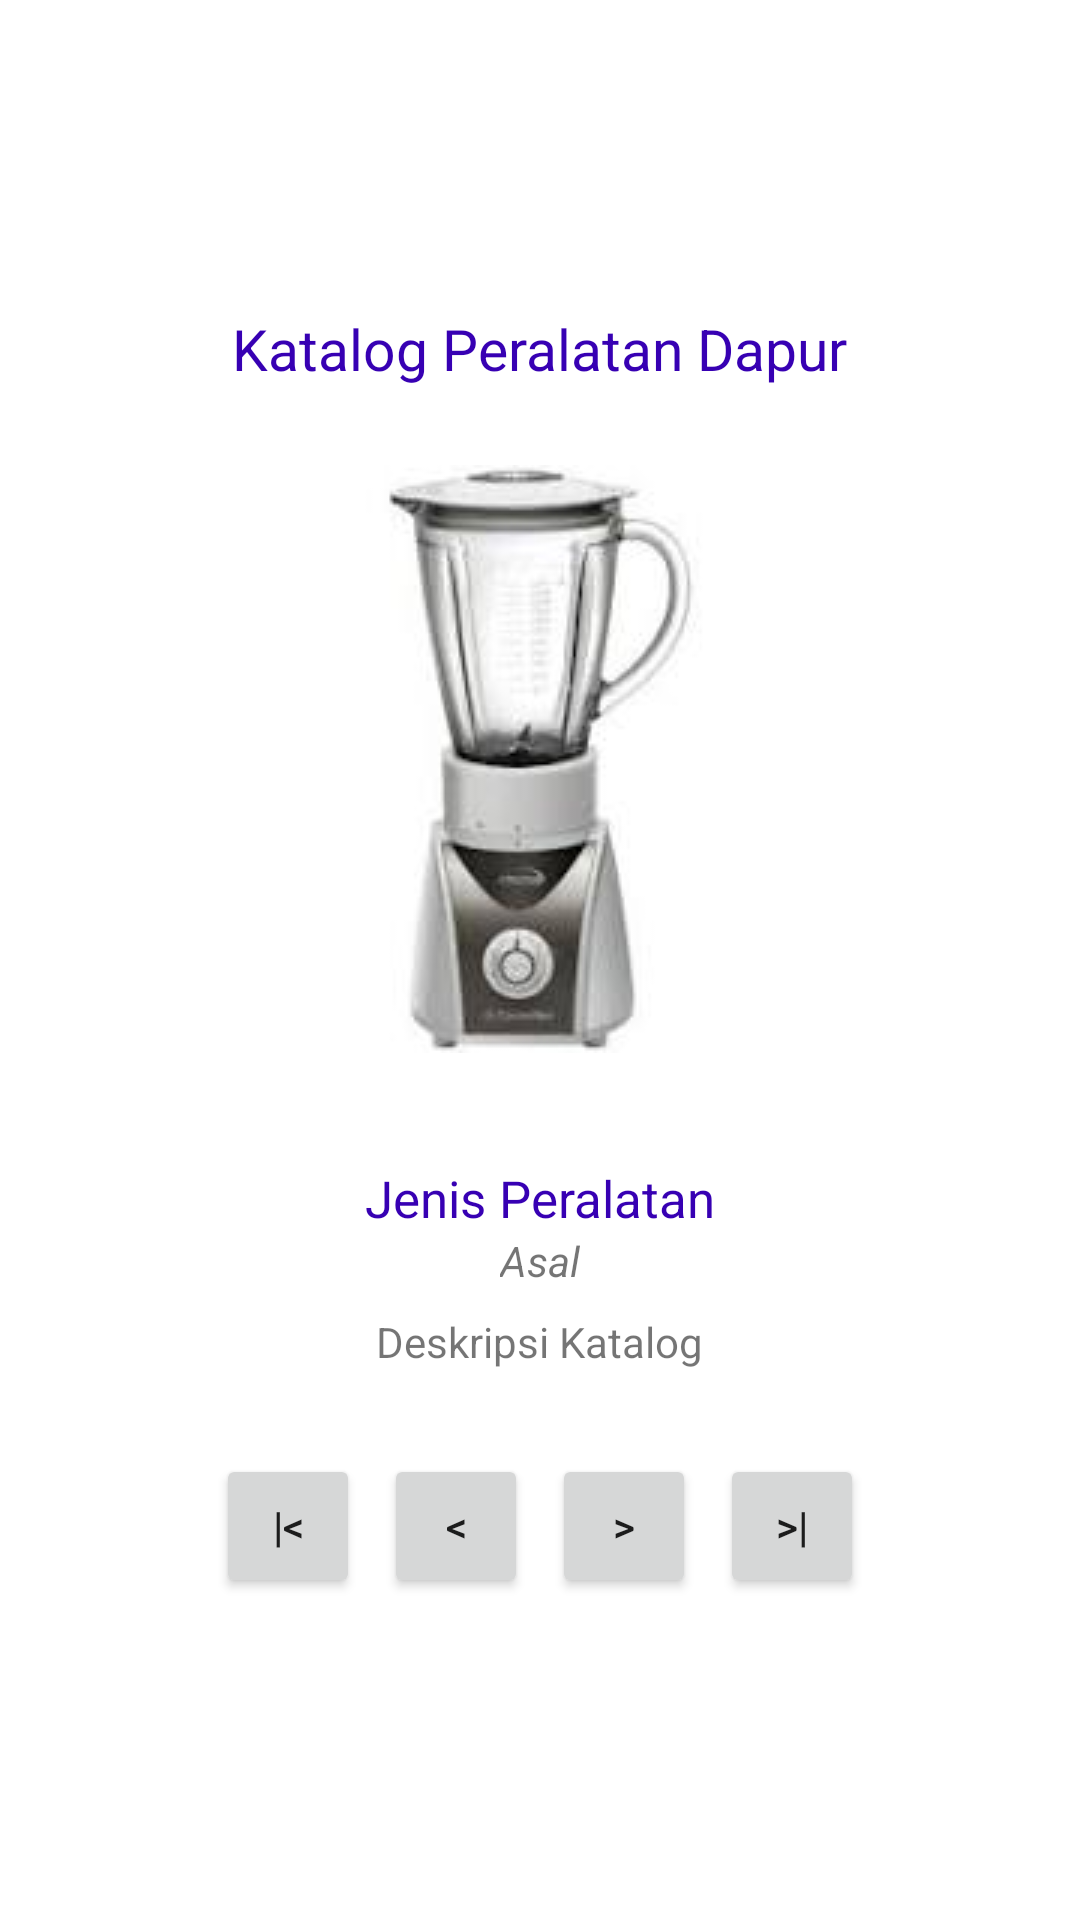

This screen was rendered from an Android layout file. Write that file and the resources it references.
<!-- AndroidManifest.xml: application theme Theme.Katalog_Peralatan_Dapur -->
<!-- res/layout/activity_profile_ras.xml -->
<?xml version="1.0" encoding="utf-8"?>
<LinearLayout
    xmlns:android="http://schemas.android.com/apk/res/android"
    xmlns:app="http://schemas.android.com/apk/res-auto"
    xmlns:tools="http://schemas.android.com/tools"
    android:layout_width="match_parent"
    android:layout_height="match_parent"
    android:orientation="vertical"
    android:gravity="center"
    android:padding="24dp"
    tools:context=".MainActivity">

    <TextView
        android:id="@+id/txJudul"
        android:layout_width="wrap_content"
        android:layout_height="wrap_content"
        android:text="Katalog Peralatan Dapur"
        android:textColor="@color/design_default_color_primary_dark"
        android:textSize="19sp"
        android:layout_marginBottom="24dp"
        />

    <ImageView
        android:id="@+id/gambarKatalog"
        android:layout_width="wrap_content"
        android:layout_height="200dp"
        android:src="@drawable/e1"
        android:scaleType="fitCenter"
        android:layout_marginBottom="16dp"
        />
    <TextView
        android:id="@+id/txJenis"
        android:layout_width="wrap_content"
        android:layout_height="wrap_content"
        android:textColor="#ffffff"
        />

    <TextView
        android:id="@+id/txRas"
        android:layout_width="wrap_content"
        android:layout_height="wrap_content"
        android:text="Jenis Peralatan"
        android:textColor="@color/design_default_color_primary_dark"
        android:textSize="17sp"
        />
    <TextView
        android:id="@+id/txAsal"
        android:layout_width="wrap_content"
        android:layout_height="wrap_content"
        android:textStyle="italic"
        android:text="Asal" />
    <TextView
        android:id="@+id/txDeskripsi"
        android:layout_marginTop="8dp"
        android:layout_width="wrap_content"
        android:layout_height="wrap_content"
        android:gravity="center"
        android:text="Deskripsi Katalog" />

    <LinearLayout
        android:layout_marginTop="24dp"
        android:layout_width="match_parent"
        android:layout_height="wrap_content"
        android:orientation="horizontal"
        android:gravity="center"
        >
        <Button
            android:id="@+id/btnPertama"
            android:layout_width="wrap_content"
            android:layout_height="wrap_content"
            style="@style/Widget.AppCompat.Button.Small"
            android:text="|&lt;"
            android:layout_margin="4dp"
            />
        <Button
            android:id="@+id/btnSebelumnya"
            android:layout_width="wrap_content"
            android:layout_height="wrap_content"
            style="@style/Widget.AppCompat.Button.Small"
            android:text="&lt;"
            android:layout_margin="4dp"
            />
        <Button
            android:id="@+id/btnBerikutnya"
            android:layout_width="wrap_content"
            android:layout_height="wrap_content"
            style="@style/Widget.AppCompat.Button.Small"
            android:text="&gt;"
            android:layout_margin="4dp"
            />
        <Button
            android:id="@+id/btnTerakhir"
            android:layout_width="wrap_content"
            android:layout_height="wrap_content"
            style="@style/Widget.AppCompat.Button.Small"
            android:text="&gt;|"
            android:layout_margin="4dp"
            />
    </LinearLayout>
</LinearLayout>
<!-- resources referenced by this layout -->
<resources>
  <!-- drawable e1: jpg bitmap (drawable, 3954 bytes) -->
  <style name="Theme.Katalog_Peralatan_Dapur" parent="Theme.MaterialComponents.DayNight.DarkActionBar">
          
          <item name="colorPrimary">@color/purple_500</item>
          <item name="colorPrimaryVariant">@color/purple_700</item>
          <item name="colorOnPrimary">@color/white</item>
          
          <item name="colorSecondary">@color/teal_200</item>
          <item name="colorSecondaryVariant">@color/teal_700</item>
          <item name="colorOnSecondary">@color/black</item>
          
          <item name="android:statusBarColor" tools:targetApi="l">?attr/colorPrimaryVariant</item>
          
      </style>
  <!-- not gathered from this repository: default colours our renderer supplied (Android Studio template values) -->
  <color name="purple_500">#FF6200EE</color>
  <color name="purple_700">#FF3700B3</color>
  <color name="teal_200">#FF03DAC5</color>
  <color name="teal_700">#FF018786</color>
  <color name="black">#FF000000</color>
  <color name="white">#FFFFFFFF</color>
</resources>
